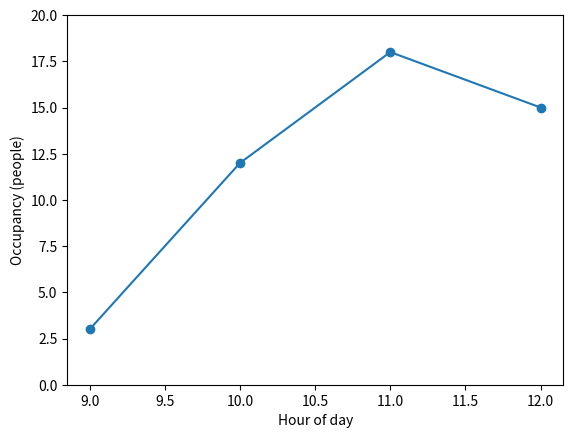

Write the Python code that produced this figure.
import matplotlib.pyplot as plt

hours = [9, 10, 11, 12]
people = [3, 12, 18, 15]
fig, ax = plt.subplots()
ax.plot(hours, people, marker="o")
ax.set(xlabel="Hour of day", ylabel="Occupancy (people)")
ax.set_ylim(0, 20)
